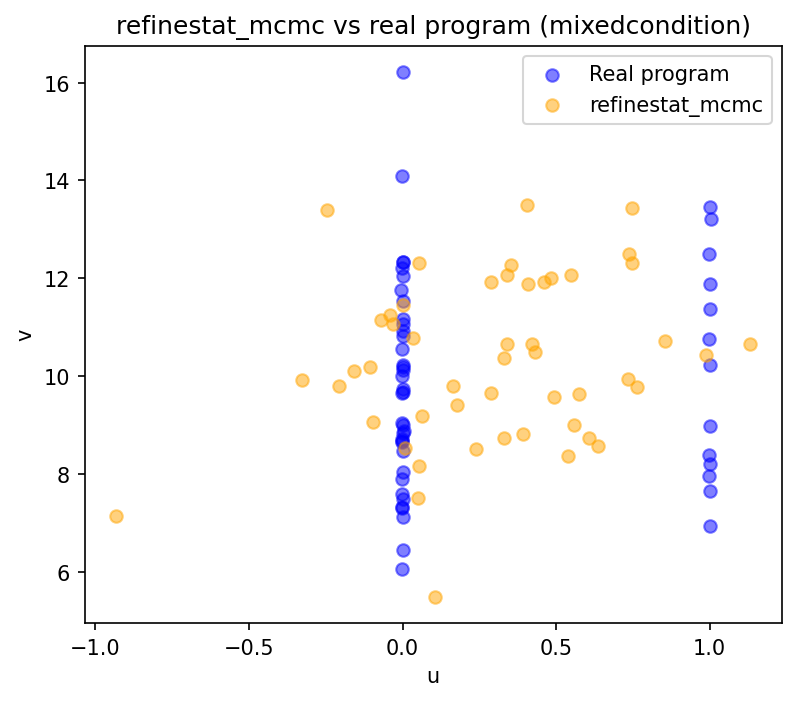

Source data for this figure (header and first rows):
u, v
0.989, 10.43
-0.2473, 13.39
0.5488, 12.06
-0.3264, 9.926
0.5585, 9.003
0.2395, 8.512
0.3415, 12.06
0.7481, 13.43
0.3391, 10.66
0.3294, 8.728
0.5748, 9.631
0.107, 5.485
0.6063, 8.735
0.5388, 8.361
0.856, 10.72
0.7361, 12.5
0.009169, 8.535
0.4915, 9.573
-0.1572, 10.1
0.05112, 7.513
0.05358, 12.32
0.001551, 11.45
0.3308, 10.37
0.06478, 9.176
0.7346, 9.95
-0.03127, 11.06
0.4822, 12
0.7483, 12.31
0.03378, 10.78
0.46, 11.92
-0.2077, 9.793
0.4316, 10.5
-0.9324, 7.131
-0.0947, 9.067
0.4077, 11.88
0.2881, 9.645
0.7642, 9.782
0.6362, 8.574
0.4211, 10.66
0.1636, 9.802
0.05394, 8.159
-0.07002, 11.14
0.3933, 8.813
-0.041, 11.26
0.3522, 12.27
0.1787, 9.408
-0.1072, 10.19
0.4052, 13.5
1.132, 10.66
0.2865, 11.93
